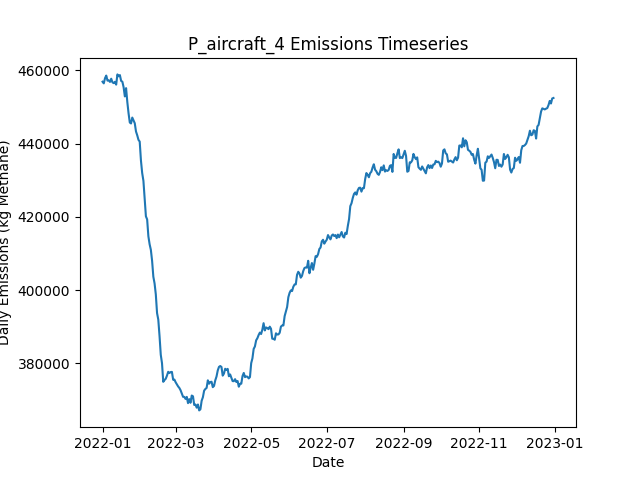

Values plotted in this chart, from the file beside it:
Date, Daily Emissions (Kg Methane), Daily Mitigable Emissions (Kg Methane), Daily Non-Mitigable Emissions (Kg Methan…, Daily Cost ($), Active Leaks, New Leaks, Leaks Repaired, Leaks Naturally Repaired, Leaks Tagged, Daily Repair Cost ($), Daily Natural Repair Cost ($), aircraft Deployment Cost ($), aircraft Sites flagged for Follow-Up, aircraft Leaks tagged for repair, aircraft Sites Visited, aircraft Travel Time (Minutes), aircraft Survey Time (Minutes), OGI_FU Deployment Cost ($), OGI_FU Sites flagged for Follow-Up, OGI_FU Leaks tagged for repair, OGI_FU Sites Visited, OGI_FU Travel Time (Minutes), OGI_FU Survey Time (Minutes)
2022-01-01, 456899, 96473, 360426, 250, 3535, 3552, 0, 12, 0.00000, 0.00000, 2400, 250, 0, , 100, 200, 100, 0.00000, , 0, 0, 0, 0
2022-01-02, 456452, 96509, 359942, 0.00000, 3540, 12, 0, 6, 0.00000, 0.00000, 1200, 0.00000, 0, , 0, 0, 0, 0.00000, , 0, 0, 0, 0
2022-01-03, 457868, 96612, 361256, 1000, 3541, 11, 0, 7, 71, 0.00000, 1400, 0.00000, 100, , 0, 0, 0, 1000, , 71, 3, 120, 360
2022-01-04, 458577, 96578, 361999, 1000, 3547, 13, 0, 5, 89, 0.00000, 1000, 0.00000, 0, , 0, 0, 0, 1000, , 89, 3, 120, 360
2022-01-05, 457199, 96617, 360582, 1000, 3545, 7, 0, 6, 62, 0.00000, 1200, 0.00000, 0, , 0, 0, 0, 1000, , 62, 3, 120, 360
2022-01-06, 457255, 96673, 360582, 1000, 3544, 7, 0, 7, 85, 0.00000, 1400, 0.00000, 0, , 0, 0, 0, 1000, , 85, 3, 120, 360
2022-01-07, 456850, 96838, 360012, 1000, 3546, 10, 0, 5, 94, 0.00000, 1000, 0.00000, 0, , 0, 0, 0, 1000, , 94, 3, 120, 360
2022-01-08, 457721, 96845, 360876, 1000, 3552, 11, 0, 4, 66, 0.00000, 800, 0.00000, 0, , 0, 0, 0, 1000, , 66, 3, 120, 360
2022-01-09, 456731, 96806, 359925, 1000, 3546, 6, 0, 8, 59, 0.00000, 1600, 0.00000, 0, , 0, 0, 0, 1000, , 59, 3, 120, 360
2022-01-10, 456517, 96212, 360305, 1000, 3548, 9, 0, 4, 76, 0.00000, 800, 0.00000, 0, , 0, 0, 0, 1000, , 76, 3, 120, 360
2022-01-11, 456872, 96083, 360789, 1000, 3550, 8, 0, 4, 85, 0.00000, 800, 0.00000, 0, , 0, 0, 0, 1000, , 85, 3, 120, 360
2022-01-12, 456105, 96197, 359908, 1000, 3551, 7, 0, 3, 69, 0.00000, 600, 0.00000, 0, , 0, 0, 0, 1000, , 69, 3, 120, 360
2022-01-13, 458899, 99423, 359476, 1000, 3553, 11, 0, 5, 69, 0.00000, 1000, 0.00000, 0, , 0, 0, 0, 1000, , 69, 3, 120, 360
2022-01-14, 458379, 99491, 358888, 1000, 3556, 9, 0, 2, 67, 0.00000, 400, 0.00000, 0, , 0, 0, 0, 1000, , 67, 3, 120, 360
2022-01-15, 458712, 99599, 359113, 1000, 3558, 11, 0, 6, 80, 0.00000, 1200, 0.00000, 0, , 0, 0, 0, 1000, , 80, 3, 120, 360
2022-01-16, 457120, 97213, 359908, 1000, 3563, 13, 0, 7, 64, 0.00000, 1400, 0.00000, 0, , 0, 0, 0, 1000, , 64, 3, 120, 360
2022-01-17, 456909, 97572, 359338, 1000, 3571, 16, 0, 3, 75, 0.00000, 600, 0.00000, 0, , 0, 0, 0, 1000, , 75, 3, 120, 360
2022-01-18, 455405, 96914, 358491, 13400, 3512, 10, 62, 2, 56, 12400, 400, 0.00000, 0, , 0, 0, 0, 1000, , 56, 3, 120, 360
2022-01-19, 452888, 95849, 357039, 16400, 3440, 11, 77, 2, 66, 15400, 400, 0.00000, 0, , 0, 0, 0, 1000, , 66, 3, 120, 360
2022-01-20, 455144, 95236, 359908, 11600, 3396, 19, 53, 6, 63, 10600, 1200, 0.00000, 0, , 0, 0, 0, 1000, , 63, 3, 120, 360
2022-01-21, 451345, 93062, 358284, 16600, 3318, 6, 78, 2, 77, 15600, 400, 0.00000, 0, , 0, 0, 0, 1000, , 77, 3, 120, 360
2022-01-22, 448275, 90752, 357523, 17600, 3237, 6, 83, 2, 66, 16600, 400, 0.00000, 0, , 0, 0, 0, 1000, , 66, 3, 120, 360
2022-01-23, 445753, 87936, 357817, 12400, 3191, 15, 57, 2, 76, 11400, 400, 0.00000, 0, , 0, 0, 0, 1000, , 76, 3, 120, 360
2022-01-24, 445504, 86616, 358888, 11200, 3145, 9, 51, 3, 85, 10200, 600, 0.00000, 0, , 0, 0, 0, 1000, , 85, 3, 120, 360
2022-01-25, 447108, 85524, 361584, 14600, 3085, 11, 68, 1, 65, 13600, 200, 0.00000, 0, , 0, 0, 0, 1000, , 65, 3, 120, 360
2022-01-26, 446359, 83721, 362638, 16800, 3012, 9, 79, 2, 70, 15800, 400, 0.00000, 0, , 0, 0, 0, 1000, , 70, 3, 120, 360
2022-01-27, 445573, 82554, 363018, 13200, 2953, 11, 61, 5, 69, 12200, 1000, 0.00000, 0, , 0, 0, 0, 1000, , 69, 3, 120, 360
2022-01-28, 443310, 80897, 362413, 12800, 2897, 7, 59, 1, 88, 11800, 200, 0.00000, 0, , 0, 0, 0, 1000, , 88, 3, 120, 360
2022-01-29, 442267, 79197, 363070, 13200, 2841, 7, 61, 0, 65, 12200, 0.00000, 0.00000, 0, , 0, 0, 0, 1000, , 65, 3, 120, 360
2022-01-30, 441030, 76802, 364228, 15400, 2774, 7, 72, 1, 74, 14400, 200, 0.00000, 0, , 0, 0, 0, 1000, , 74, 3, 120, 360
2022-01-31, 440548, 76147, 364401, 12400, 2735, 21, 57, 2, 81, 11400, 400, 0.00000, 0, , 0, 0, 0, 1000, , 81, 3, 120, 360
2022-02-01, 435378, 72446, 362932, 13600, 2674, 11, 63, 2, 67, 12600, 400, 0.00000, 0, , 0, 0, 0, 1000, , 67, 3, 120, 360
2022-02-02, 431949, 68844, 363105, 10800, 2638, 15, 49, 0, 85, 9800, 0.00000, 0.00000, 0, , 0, 0, 0, 1000, , 85, 3, 120, 360
2022-02-03, 429818, 66039, 363779, 11600, 2591, 11, 53, 0, 85, 10600, 0.00000, 0.00000, 0, , 0, 0, 0, 1000, , 85, 3, 120, 360
2022-02-04, 425024, 61142, 363882, 13000, 2538, 11, 60, 1, 60, 12000, 200, 0.00000, 0, , 0, 0, 0, 1000, , 60, 3, 120, 360
2022-02-05, 420133, 57789, 362344, 15100, 2466, 4, 73, 1, 31, 14600, 200, 0.00000, 0, , 0, 0, 0, 500, , 31, 1, 30, 120
2022-02-06, 419300, 56679, 362621, 11600, 2417, 9, 58, 0, 0.00000, 11600, 0.00000, 0.00000, 0, , 0, 0, 0, 0.00000, , 0, 0, 0, 0
2022-02-07, 414681, 52561, 362120, 13800, 2350, 6, 69, 0, 0.00000, 13800, 0.00000, 0.00000, 0, , 0, 0, 0, 0.00000, , 0, 0, 0, 0
2022-02-08, 412508, 50958, 361549, 15200, 2280, 9, 76, 0, 0.00000, 15200, 0.00000, 0.00000, 0, , 0, 0, 0, 0.00000, , 0, 0, 0, 0
2022-02-09, 410984, 49918, 361066, 11400, 2229, 7, 57, 0, 0.00000, 11400, 0.00000, 0.00000, 0, , 0, 0, 0, 0.00000, , 0, 0, 0, 0
2022-02-10, 407988, 46663, 361325, 12200, 2171, 8, 61, 1, 0.00000, 12200, 200, 0.00000, 0, , 0, 0, 0, 0.00000, , 0, 0, 0, 0
2022-02-11, 403655, 41916, 361740, 13000, 2106, 4, 65, 1, 0.00000, 13000, 200, 0.00000, 0, , 0, 0, 0, 0.00000, , 0, 0, 0, 0
2022-02-12, 401801, 38506, 363295, 16600, 2035, 15, 83, 0, 0.00000, 16600, 0.00000, 0.00000, 0, , 0, 0, 0, 0.00000, , 0, 0, 0, 0
2022-02-13, 398808, 35427, 363381, 11400, 1983, 11, 57, 1, 0.00000, 11400, 200, 0.00000, 0, , 0, 0, 0, 0.00000, , 0, 0, 0, 0
2022-02-14, 393715, 30817, 362897, 12400, 1926, 11, 62, 0, 0.00000, 12400, 0.00000, 0.00000, 0, , 0, 0, 0, 0.00000, , 0, 0, 0, 0
2022-02-15, 391922, 27763, 364159, 14600, 1866, 15, 73, 1, 0.00000, 14600, 200, 0.00000, 0, , 0, 0, 0, 0.00000, , 0, 0, 0, 0
2022-02-16, 387472, 21948, 365524, 11400, 1818, 10, 57, 0, 0.00000, 11400, 0.00000, 0.00000, 0, , 0, 0, 0, 0.00000, , 0, 0, 0, 0
2022-02-17, 382323, 16989, 365334, 15200, 1747, 10, 76, 1, 0.00000, 15200, 200, 0.00000, 0, , 0, 0, 0, 0.00000, , 0, 0, 0, 0
2022-02-18, 380009, 13413, 366595, 15200, 1680, 12, 76, 1, 0.00000, 15200, 200, 0.00000, 0, , 0, 0, 0, 0.00000, , 0, 0, 0, 0
2022-02-19, 374932, 9390, 365541, 9600, 1636, 10, 48, 0, 0.00000, 9600, 0.00000, 0.00000, 0, , 0, 0, 0, 0.00000, , 0, 0, 0, 0
2022-02-20, 375415, 8284, 367131, 5400, 1615, 8, 27, 0, 0.00000, 5400, 0.00000, 0.00000, 0, , 0, 0, 0, 0.00000, , 0, 0, 0, 0
2022-02-21, 375763, 8822, 366941, 0.00000, 1621, 8, 0, 1, 0.00000, 0.00000, 200, 0.00000, 0, , 0, 0, 0, 0.00000, , 0, 0, 0, 0
2022-02-22, 376621, 8833, 367788, 0.00000, 1624, 5, 0, 1, 0.00000, 0.00000, 200, 0.00000, 0, , 0, 0, 0, 0.00000, , 0, 0, 0, 0
2022-02-23, 377668, 8930, 368738, 0.00000, 1631, 7, 0, 0, 0.00000, 0.00000, 0.00000, 0.00000, 0, , 0, 0, 0, 0.00000, , 0, 0, 0, 0
2022-02-24, 377338, 9067, 368271, 0.00000, 1640, 12, 0, 1, 0.00000, 0.00000, 200, 0.00000, 0, , 0, 0, 0, 0.00000, , 0, 0, 0, 0
2022-02-25, 377596, 9135, 368461, 0.00000, 1642, 9, 0, 1, 0.00000, 0.00000, 200, 0.00000, 0, , 0, 0, 0, 0.00000, , 0, 0, 0, 0
2022-02-26, 377642, 9181, 368461, 0.00000, 1648, 12, 0, 1, 0.00000, 0.00000, 200, 0.00000, 0, , 0, 0, 0, 0.00000, , 0, 0, 0, 0
2022-02-27, 375497, 9611, 365887, 0.00000, 1657, 13, 0, 0, 0.00000, 0.00000, 0.00000, 0.00000, 0, , 0, 0, 0, 0.00000, , 0, 0, 0, 0
2022-02-28, 375549, 9662, 365887, 0.00000, 1663, 10, 0, 0, 0.00000, 0.00000, 0.00000, 0.00000, 0, , 0, 0, 0, 0.00000, , 0, 0, 0, 0
2022-03-01, 374816, 9689, 365126, 0.00000, 1666, 8, 0, 0, 0.00000, 0.00000, 0.00000, 0.00000, 0, , 0, 0, 0, 0.00000, , 0, 0, 0, 0
... 305 more rows
